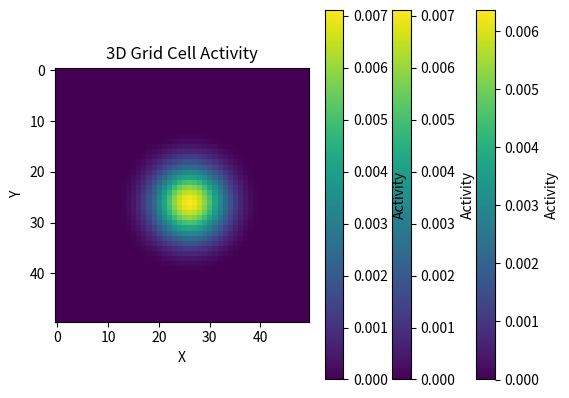

This figure's Python source:
import numpy as np
import matplotlib.pyplot as plt
from scipy.ndimage import gaussian_filter

class GridCell3D:
    def __init__(self, size, sigma):
        self.size = size
        self.sigma = sigma
        self.activity = np.zeros((size, size, size))

    def local_excitation(self):
        # Create a 3D Gaussian distribution for local excitation
        center = self.size // 2
        x, y, z = np.indices((self.size, self.size, self.size))
        gaussian = np.exp(-((x-center)**2 + (y-center)**2 + (z-center)**2) / (2*self.sigma**2))
        gaussian /= gaussian.sum()  # Normalize the Gaussian
        self.activity = gaussian

    def global_inhibition(self):
        # Apply global inhibition uniformly
        inhibition = self.activity.sum() / self.activity.size
        self.activity -= inhibition
        self.activity[self.activity < 0] = 0  # Ensure non-negative values

    def normalize_activity(self):
        # Normalize the activity to keep the total activity to 1
        total_activity = self.activity.sum()
        if total_activity > 0:
            self.activity /= total_activity

    def update_activity(self, velocity):
        # Shift activity based on velocity (simple example)
        shift_x, shift_y, shift_z = velocity
        self.activity = np.roll(self.activity, shift_x, axis=0)
        self.activity = np.roll(self.activity, shift_y, axis=1)
        self.activity = np.roll(self.activity, shift_z, axis=2)

    def visualize_activity(self):
        # Visualize the 3D activity (sum over one axis for simplicity)
        plt.imshow(self.activity.sum(axis=2), cmap='viridis')
        plt.colorbar(label='Activity')
        plt.title('3D Grid Cell Activity')
        plt.xlabel('X')
        plt.ylabel('Y')
        plt.show()

# 创建并初始化 3D 网格细胞模型
grid_size = 50
sigma = 5.0
grid_cell = GridCell3D(grid_size, sigma)

# 局部兴奋
grid_cell.local_excitation()
grid_cell.visualize_activity()

# 全局抑制
grid_cell.global_inhibition()
grid_cell.normalize_activity()
grid_cell.visualize_activity()

# 更新活动（路径积分）
velocity = (1, 1, 1)  # 示例速度
grid_cell.update_activity(velocity)
grid_cell.visualize_activity()
